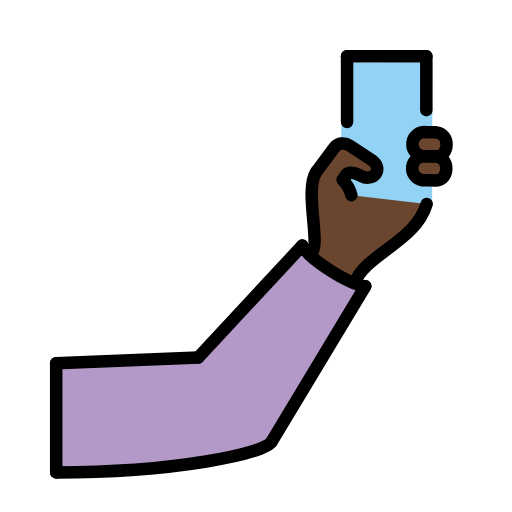
t = 0.00 s
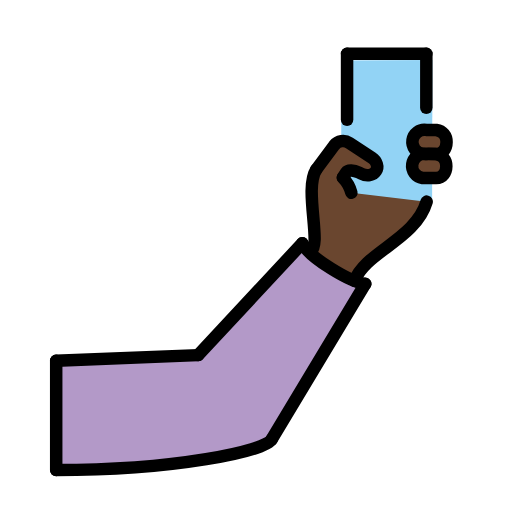
t = 0.48 s
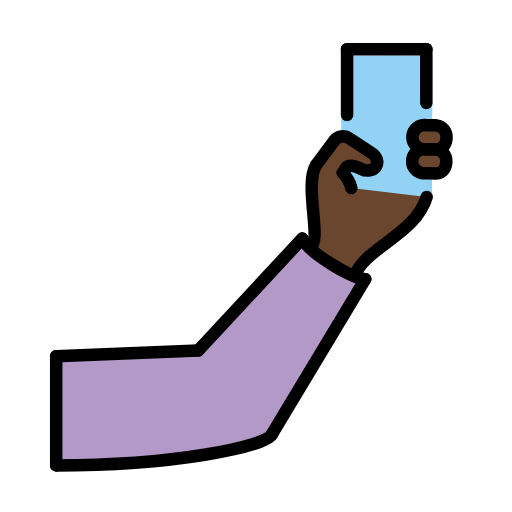
t = 1.43 s
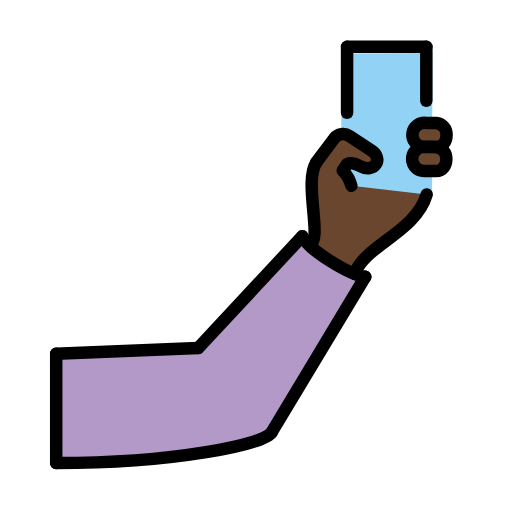
t = 1.90 s
t = 2.38 s: frame unchanged from t = 1.43 s, image omitted
t = 3.33 s: frame unchanged from t = 0.48 s, image omitted

The animated SVG that drew these frames (rendered in a browser with its animation timeline set to each time). Animation: 1 SMIL element (animateTransform=1); one cycle of 3.80 s, repeats indefinitely.

<?xml version='1.0' encoding='utf-8'?>
<svg xmlns="http://www.w3.org/2000/svg" id="emoji" viewBox="-5 -5 82 82" version="1.1" width="200" height="200" role="img">
  <title>OpenMoji: selfie: dark skin tone</title><g><g id="color">
    <path fill="#B399C8" d="M4,70.6667v-17.5L26.75,52.25l16.6667-17.9167c1.0833,2.2917,7.6667,6.25,10.0833,6.5L38.5,65.75 C37.4583,67.625,23.0693,70.6667,4,70.6667z" />
    <polyline fill="#92D3F5" points="64.2079,27.8958 64.2498,4.9708 49.6758,5.0494 49.6368,26.3997" />
  </g>
  <g id="hair" />
  <g id="skin">
    <path fill="#6a462f" d="M64.837,20.0537c1.0597,0.1522,1.6563,0.9253,1.6457,1.9381c-0.0099,0.9466-0.5375,1.9321-1.6843,1.9033 c0,0-1.2147-0.0379-1.6188-0.015c-0.1713,0.0097-0.3427,0.0192-0.5125-0.0051c-1.0597-0.1522-1.7953-1.1346-1.6431-2.1943 s1.1346-1.7953,2.1943-1.6431C63.2183,20.0376,64.837,20.0539,64.837,20.0537z" />
    <path fill="#6a462f" d="M64.8758,16.1978c1.0597,0.1522,1.6563,0.9253,1.6457,1.9381c-0.0099,0.9466-0.5375,1.9321-1.6843,1.9033 c0,0-1.2147-0.0379-1.6188-0.015c-0.1713,0.0097-0.3427,0.0192-0.5125-0.0051c-1.0597-0.1522-1.7953-1.1346-1.6431-2.1943 s1.1346-1.7953,2.1943-1.6431C63.257,16.1818,64.8758,16.198,64.8758,16.1978z" />
    <path fill="#6a462f" d="M51.2751,26.2517c-0.2374-0.9177-0.7139-1.7561-1.381-2.4296l0.0252-0.0391l0.5511-0.8399 c0.2598-0.396,1.1637-0.3694,2.008,0.0605l0.4053,0.2057c0.8445,0.4295,1.8686,0.2729,2.3229-0.4194 c0.4543-0.6923,0.1396-1.6255-0.6525-2.1452l-3.6001-2.3623c-0.7818-0.5361-1.8459-0.3709-2.4284,0.377l-2.8853,3.8816 c-2.0153,3.1257,1.0264,12.2507-0.9736,13.1465c1.6544,1.5527,3.2083,2.7292,7.1282,4.6602 c1.7052-4.6602,9.7468-6.5977,11.5385-12.681" />
  </g>
  <g id="skin-shadow" />
  <g id="line">
    <line x1="4" x2="4" y1="53.1667" y2="70.6667" fill="none" stroke="#000000" stroke-linecap="round" stroke-linejoin="round" stroke-miterlimit="10" stroke-width="2" />
    <line x1="26.75" x2="4" y1="52.25" y2="53.1667" fill="none" stroke="#000000" stroke-linecap="round" stroke-linejoin="round" stroke-miterlimit="10" stroke-width="2" />
    <line x1="53.5" x2="38.5" y1="40.8333" y2="65.75" fill="none" stroke="#000000" stroke-linecap="round" stroke-linejoin="round" stroke-miterlimit="10" stroke-width="2" />
    <line x1="43.4167" x2="26.75" y1="34.3333" y2="52.25" fill="none" stroke="#000000" stroke-linecap="round" stroke-linejoin="round" stroke-miterlimit="10" stroke-width="2" />
    <path fill="none" stroke="#000000" stroke-linecap="round" stroke-linejoin="round" stroke-miterlimit="10" stroke-width="2" d="M38.5,65.75c-1.0417,1.875-15.4307,4.9167-34.5,4.9167" />
    <path fill="none" stroke="#000000" stroke-linecap="round" stroke-linejoin="round" stroke-miterlimit="10" stroke-width="2" d="M43.4167,34.3333c1.0833,2.2917,7.6667,6.25,10.0833,6.5" />
    <path fill="none" stroke="#000000" stroke-linecap="round" stroke-linejoin="round" stroke-width="2" d="M49.9193,23.783 l0.5511-0.8399c0.2598-0.396,1.1637-0.3694,2.008,0.0605l0.4053,0.2057c0.8445,0.4295,1.8686,0.2729,2.3229-0.4194 c0.4543-0.6923,0.1396-1.6255-0.6525-2.1452l-3.6001-2.3623c-0.7818-0.5361-1.8459-0.3709-2.4284,0.377l-2.8853,3.8816" />
    <path fill="none" stroke="#000000" stroke-linecap="round" stroke-linejoin="round" stroke-width="2" d="M51.2751,26.2517 c-0.2374-0.9177-0.7139-1.7561-1.381-2.4296" />
    <path fill="none" stroke="#000000" stroke-linecap="round" stroke-linejoin="round" stroke-width="2" d="M45.6403,22.541 c-2.0153,3.1257,1.0264,12.2507-0.9736,13.1465" />
    <path fill="none" stroke="#000000" stroke-linecap="round" stroke-linejoin="round" stroke-width="2" d="M63.3333,27.6667 C61.5417,33.75,53.5,35.6875,51.7948,40.3477" />
    <path fill="none" stroke="#000000" stroke-linecap="round" stroke-linejoin="round" stroke-width="2" d="M64.837,20.0537 c1.0597,0.1522,1.6563,0.9253,1.6457,1.9381c-0.0099,0.9466-0.5375,1.9321-1.6843,1.9033c0,0-1.2147-0.0379-1.6188-0.015 c-0.1713,0.0097-0.3427,0.0192-0.5125-0.0051c-1.0597-0.1522-1.7953-1.1346-1.6431-2.1943s1.1346-1.7953,2.1943-1.6431 C63.2183,20.0376,64.837,20.0539,64.837,20.0537z" />
    <path fill="none" stroke="#000000" stroke-linecap="round" stroke-linejoin="round" stroke-width="2" d="M64.8758,16.1978 c1.0597,0.1522,1.6563,0.9253,1.6457,1.9381c-0.0099,0.9466-0.5375,1.9321-1.6843,1.9033c0,0-1.2147-0.0379-1.6188-0.015 c-0.1713,0.0097-0.3427,0.0192-0.5125-0.0051c-1.0597-0.1522-1.7953-1.1346-1.6431-2.1943s1.1346-1.7953,2.1943-1.6431 C63.257,16.1818,64.8758,16.198,64.8758,16.1978z" />
    <line x1="63.28" x2="63.28" y1="12.6399" y2="4" fill="none" stroke="#000000" stroke-linecap="round" stroke-linejoin="round" stroke-width="2" />
    <line x1="50.5846" x2="63.28" y1="4" y2="4" fill="none" stroke="#000000" stroke-linecap="round" stroke-linejoin="round" stroke-width="2" />
    <line x1="50.5846" x2="50.5846" y1="4" y2="14.5552" fill="none" stroke="#000000" stroke-linecap="round" stroke-linejoin="round" stroke-width="2" />
  </g>
<animateTransform attributeName="transform" type="translate" values="0 0;0 -1.5;0 0" dur="3.8s" repeatCount="indefinite" /></g></svg>
